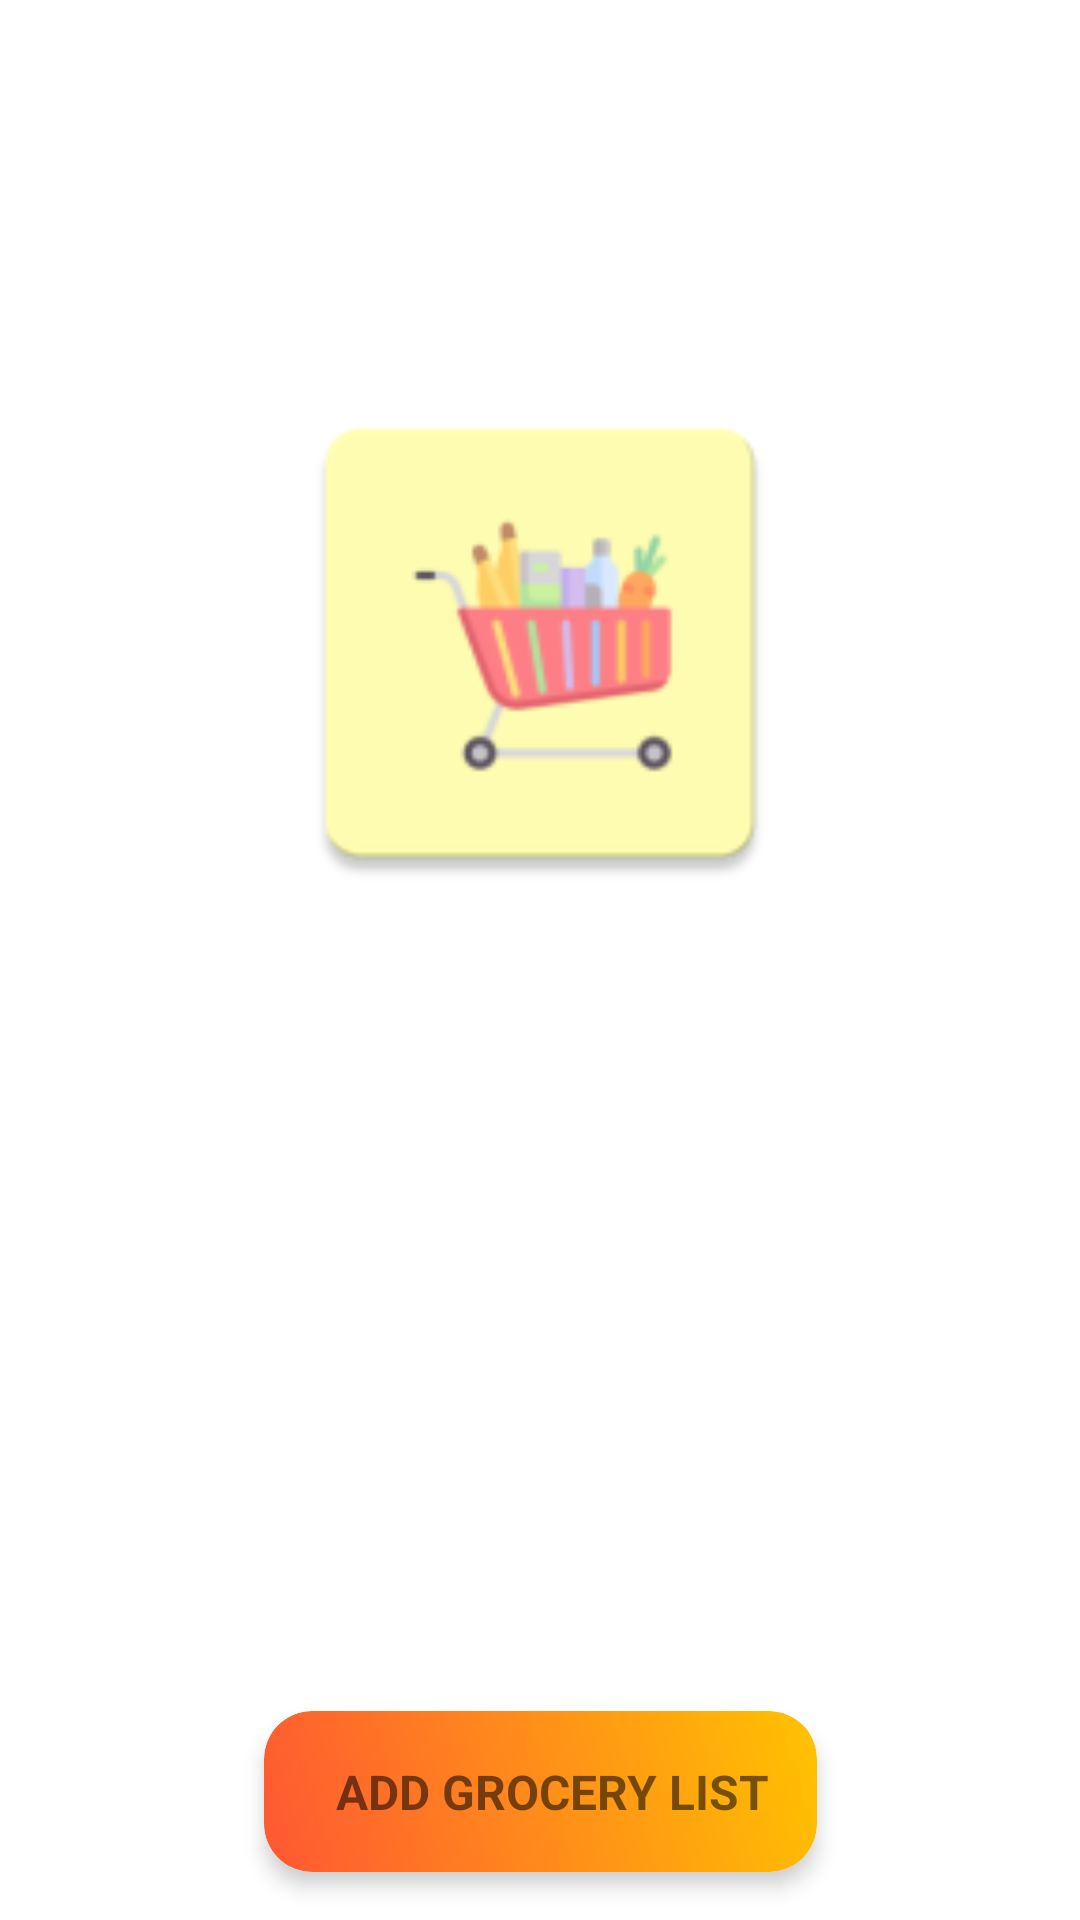

Produce the Android XML layout that renders to this screen, including the resource entries it uses.
<!-- AndroidManifest.xml: application theme Theme.XBazir -->
<!-- res/layout/fragment_grocery_list.xml -->
<?xml version="1.0" encoding="utf-8"?>
<androidx.constraintlayout.widget.ConstraintLayout
    xmlns:android="http://schemas.android.com/apk/res/android"
    xmlns:app="http://schemas.android.com/apk/res-auto"
    xmlns:tools="http://schemas.android.com/tools"
    android:layout_width="match_parent"
    android:layout_height="match_parent"
    tools:context=".ui.GroceryList.GroceryListFragment">

    
    <TextView
        android:id="@+id/text_grocery_list_title"
        android:layout_width="match_parent"
        android:layout_height="wrap_content"
        android:text=""
        android:textSize="24sp"
        android:gravity="center"
        android:padding="16dp"
        android:textStyle="bold"
        app:layout_constraintTop_toTopOf="parent"
        app:layout_constraintStart_toStartOf="parent"
        app:layout_constraintEnd_toEndOf="parent" />

    
    <ImageView
        android:id="@+id/image_empty_state"
        android:layout_width="180dp"
        android:layout_height="180dp"
        android:src="@mipmap/ic_grocery_cart_"
        android:contentDescription="Empty state illustration"
        android:visibility="visible"
        app:layout_constraintTop_toBottomOf="@id/text_grocery_list_title"
        app:layout_constraintStart_toStartOf="parent"
        app:layout_constraintEnd_toEndOf="parent"
        android:layout_marginTop="60dp" />

    
    <TextView
        android:id="@+id/text_empty_state"
        android:layout_width="wrap_content"
        android:layout_height="wrap_content"
        android:text="There is no grocery list.\nCreate a new list to get started!"
        android:textSize="20sp"
        android:textStyle="bold"
        android:textColor="@android:color/darker_gray"
        android:gravity="center"
        android:visibility="gone"
        app:layout_constraintTop_toBottomOf="@id/image_empty_state"
        app:layout_constraintStart_toStartOf="parent"
        app:layout_constraintEnd_toEndOf="parent"
        android:layout_marginTop="16dp" />

    
    <androidx.recyclerview.widget.RecyclerView
        android:id="@+id/recycler_view_grocery_lists"
        android:layout_width="0dp"
        android:layout_height="0dp"
        app:layout_constraintTop_toBottomOf="@id/text_grocery_list_title"
        app:layout_constraintBottom_toTopOf="@id/card_view_button_two"
        app:layout_constraintStart_toStartOf="parent"
        app:layout_constraintEnd_toEndOf="parent"
        android:padding="8dp" />


    <com.google.android.material.card.MaterialCardView
        android:id="@+id/card_view_button_two"
        android:layout_width="wrap_content"
        android:layout_height="wrap_content"
        android:layout_margin="16dp"
        app:cardCornerRadius="16dp"
        app:cardElevation="4dp"
        android:clickable="true"
        android:focusable="true"
        android:foreground="?attr/selectableItemBackground"
        app:layout_constraintBottom_toBottomOf="parent"
        app:layout_constraintEnd_toEndOf="parent"
        app:layout_constraintStart_toStartOf="parent"
        >

        <LinearLayout
            android:layout_width="match_parent"
            android:layout_height="wrap_content"
            android:orientation="horizontal"
            android:padding="16dp"
            android:gravity="center"
            android:background="@drawable/btn_gradient_1">

            <TextView
                android:layout_width="wrap_content"
                android:layout_height="wrap_content"
                android:text="ADD GROCERY LIST"
                android:textSize="16sp"
                android:textStyle="bold"
                android:layout_marginStart="8dp" />
        </LinearLayout>
    </com.google.android.material.card.MaterialCardView>

</androidx.constraintlayout.widget.ConstraintLayout>
<!-- resources referenced by this layout -->
<resources>
  <!-- drawable btn_gradient_1 (drawable) -->
  <shape xmlns:android="http://schemas.android.com/apk/res/android">
      <gradient
          android:startColor="#FF5733"
          android:endColor="#FFC300"
          android:angle="45" />
      <corners android:radius="16dp" />
  </shape>
  <!-- mipmap ic_grocery_cart_: webp bitmap (mipmap-hdpi, 2012 bytes) -->
  <style name="Theme.XBazir" parent="Theme.MaterialComponents.DayNight.DarkActionBar">
          
          <item name="colorPrimary">@color/purple_500</item>
          <item name="colorPrimaryVariant">@color/purple_700</item>
          <item name="colorOnPrimary">@color/white</item>
          
          <item name="colorSecondary">@color/teal_200</item>
          <item name="colorSecondaryVariant">@color/teal_700</item>
          <item name="colorOnSecondary">@color/black</item>
          
          <item name="android:statusBarColor">?attr/colorPrimaryVariant</item>
          
      </style>
  <color name="purple_500">#FF6200EE</color>
  <color name="purple_700">#FF3700B3</color>
  <color name="white">#FFFFFFFF</color>
  <color name="teal_200">#FF03DAC5</color>
  <color name="teal_700">#FF018786</color>
  <color name="black">#FF000000</color>
</resources>
